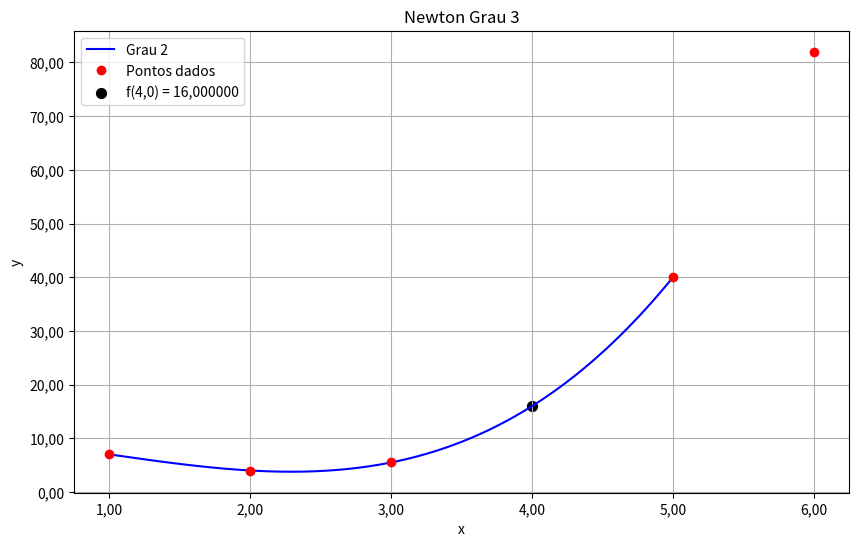

This figure's Python source:
import numpy as np
import math
import matplotlib.pyplot as plt
from matplotlib.ticker import FuncFormatter

x = np.array([1.0, 2.0, 3.0, 5.0, 6.0])
y = np.array([7.0, 4.0, 5.5, 40, 82,])

xi = np.array([2.0, 3.0, 5.0, 6.0])
yi = np.array([y[x == p][0] for p in xi])

n = len(xi)
c = yi.copy()
for j in range(1, n):
    for i in range(n-1, j-1, -1):
        c[i] = (c[i] - c[i-1]) / (xi[i] - xi[i-j])

def newton(xvalor):
    resultado = c[0]
    for i in range(1, n):
        resultado += c[i] * math.prod(xvalor - xi[k] for k in range(i))
    return resultado

xplot = np.linspace(1, 5, 500)
formatter = FuncFormatter(lambda x, pos: f'{x:.2f}'.replace('.', ','))



print(f"Grau 3: f(4,0) = {newton(4.0):.6f}".replace('.', ','))

plt.figure(figsize=(10, 6))
plt.plot(xplot, [newton(xp) for xp in xplot], 'b-', label='Grau 2')
plt.plot(x, y, 'ro', label='Pontos dados')

plt.scatter(
    4.0,
    newton(4.0),
    color='black',
    s=50,
    label=f'f(4.0) = {newton(4.0):.6f}'.replace('.', ',')
)

plt.xlabel('x')
plt.ylabel('y')
plt.title('Newton Grau 3')
plt.legend()
plt.grid(True)

# Aplicar vírgula decimal nos eixos
ax = plt.gca()
ax.xaxis.set_major_formatter(formatter)
ax.yaxis.set_major_formatter(formatter)

plt.show()
